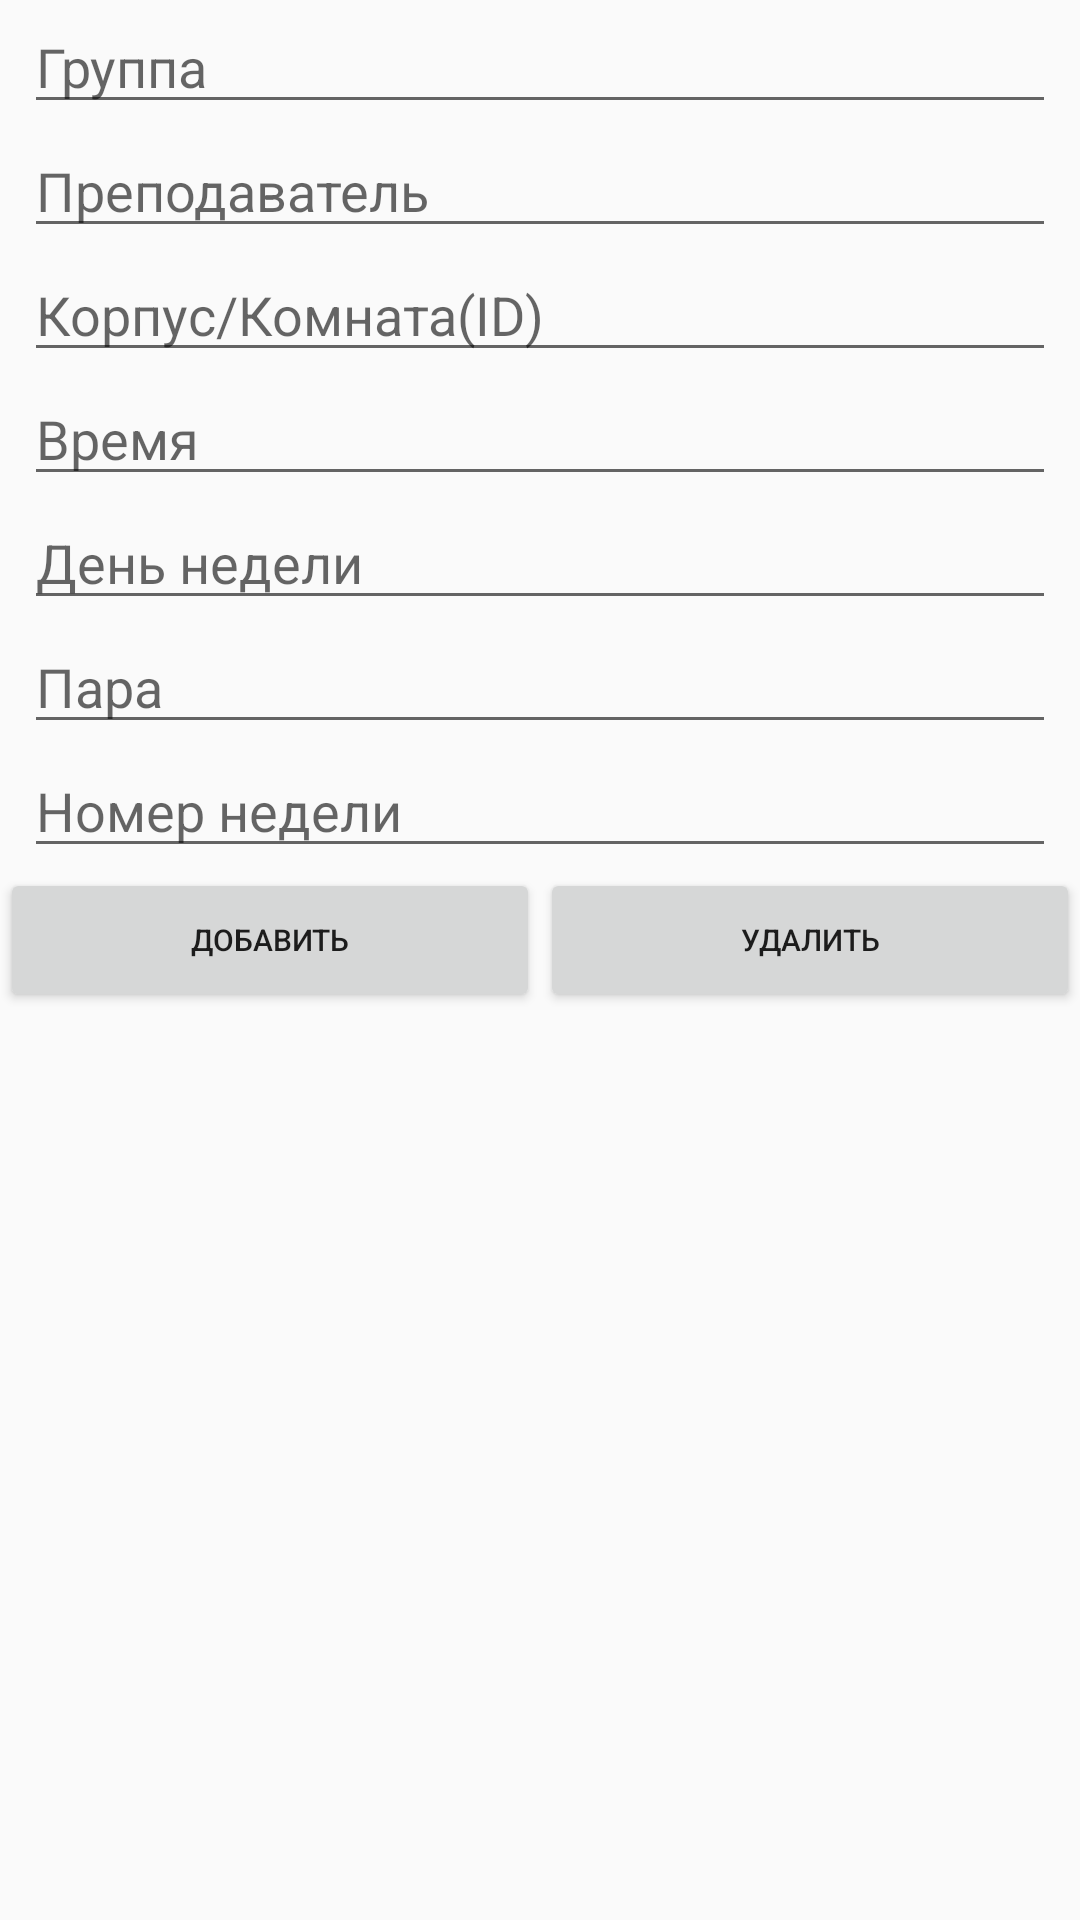

Reconstruct the res/layout file that produces this screen, plus the resources it refers to.
<!-- AndroidManifest.xml: application theme AppTheme -->
<!-- res/layout/ac_profile.xml -->
<?xml version="1.0" encoding="utf-8"?>
<LinearLayout
    xmlns:android="http://schemas.android.com/apk/res/android"
    android:layout_width="match_parent"
    android:layout_height="match_parent"
    android:orientation="vertical">

    <EditText
        android:id="@+id/etGroupNum"
        android:layout_width="match_parent"
        android:layout_height="wrap_content"
        android:layout_marginLeft="8dp"
        android:layout_marginRight="8dp"
        android:hint="@string/groupNum"/>

    <EditText
        android:id="@+id/etTeacher"
        android:layout_width="match_parent"
        android:layout_height="wrap_content"
        android:layout_marginLeft="8dp"
        android:layout_marginRight="8dp"
        android:hint="@string/Teacher" />

    <EditText
        android:id="@+id/etPlace"
        android:layout_width="match_parent"
        android:layout_height="wrap_content"
        android:layout_marginLeft="8dp"
        android:layout_marginRight="8dp"
        android:hint="@string/BuildingClassID"
/>
    <EditText
        android:id="@+id/etTime"
        android:layout_width="match_parent"
        android:layout_height="wrap_content"
        android:layout_marginLeft="8dp"
        android:layout_marginRight="8dp"
        android:hint="@string/Time" />
    <EditText
        android:id="@+id/etDay"
        android:layout_width="match_parent"
        android:layout_height="wrap_content"
        android:layout_marginLeft="8dp"
        android:layout_marginRight="8dp"
        android:hint="@string/Day"
        />
    <EditText
        android:id="@+id/etLesson"
        android:layout_width="match_parent"
        android:layout_height="wrap_content"
        android:layout_marginLeft="8dp"
        android:layout_marginRight="8dp"
        android:hint="@string/Lesson" />
    <EditText
        android:id="@+id/etWeekNum"
        android:layout_width="match_parent"
        android:layout_height="wrap_content"
        android:layout_marginLeft="8dp"
        android:layout_marginRight="8dp"
        android:hint="@string/WeekNum" />

    <LinearLayout
        android:layout_width="match_parent"
        android:layout_height="wrap_content"
        android:orientation="horizontal">

        <Button
            android:id="@+id/buttonAdd"
            android:layout_width="match_parent"
            android:layout_height="wrap_content"
            android:layout_weight="1"
            android:text="@string/AddLes"
            android:textSize="10dp"/>

        <Button
            android:id="@+id/buttonRemove"
            android:layout_width="match_parent"
            android:layout_height="wrap_content"
            android:layout_weight="1"
            android:text="@string/RemoveLes"
            android:textSize="10dp"/>

    </LinearLayout>
    <TextView
        android:id="@+id/textView"
        android:layout_width="match_parent"
        android:layout_height="wrap_content" />

</LinearLayout>
<!-- resources referenced by this layout -->
<resources>
  <string name="AddLes">Добавить</string>
  <string name="BuildingClassID">Корпус/Комната(ID)</string>
  <string name="Day">День недели</string>
  <string name="Lesson">Пара</string>
  <string name="RemoveLes">Удалить</string>
  <string name="Teacher">Преподаватель</string>
  <string name="Time">Время</string>
  <string name="WeekNum">Номер недели</string>
  <string name="groupNum">Группа</string>
  <style name="AppTheme" parent="Theme.AppCompat.Light.DarkActionBar">
          
          <item name="colorPrimary">@color/colorPrimary</item>
          <item name="colorPrimaryDark">@color/colorPrimaryDark</item>
          <item name="colorAccent">@color/colorAccent</item>
      </style>
  <color name="colorPrimary">#6200EE</color>
  <color name="colorPrimaryDark">#3700B3</color>
  <color name="colorAccent">#03DAC5</color>
</resources>
